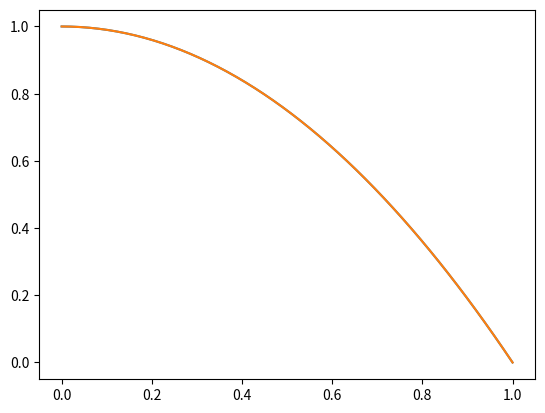

Python code for this plot:
import numpy as np
import scipy.optimize as optim
from matplotlib import pyplot as plt


def forward_solve(x, f, bc1, bc2):
  """Defines a forward solve for a 1D steady-state heat equation"""
  h = (x[1] - x[0])
  num_space_points = len(x) - 2

  d = np.empty(num_space_points)
  d.fill(2)
  subd = np.empty(num_space_points - 1); subd.fill(-1)
  supd = subd

  D_matrix = (np.diag(d) + np.diag(subd, -1) + np.diag(supd, 1)) / h**2

  f_trimmed = f[1:-1]

  f_trimmed[0] -= bc1 / h**2
  f_trimmed[1] -= bc2 / h**2

  u_trimmed = np.linalg.solve(D_matrix, f_trimmed)
  u = np.concatenate(([bc1], u_trimmed, [bc2]))
  return u

def create_f(a, x):
  return a * x**2 + 1

def func_to_minimize(a, u_tilde, x, bc1, bc2):
  f = create_f(a, x)
  u = forward_solve(x, f, bc1, bc2)
  # print("here")
  return np.sum((u - u_tilde)**2)

def primal_minimization():
  bc1 = 0
  bc2 = 0
  x = np.linspace(0,1, 50)
  f = -x**2 + 1
  plt.plot(x, f)
  plt.show()
  u_tilde = forward_solve(x, f, bc1, bc2)
  result = optim.minimize(func_to_minimize, -5, args=(u_tilde, x, bc1, bc2), options={'disp':True})

  plt.plot(x, result.x * x**2 + 1)
  plt.show()


def plot_solution():
  primal_minimization()





plot_solution()
